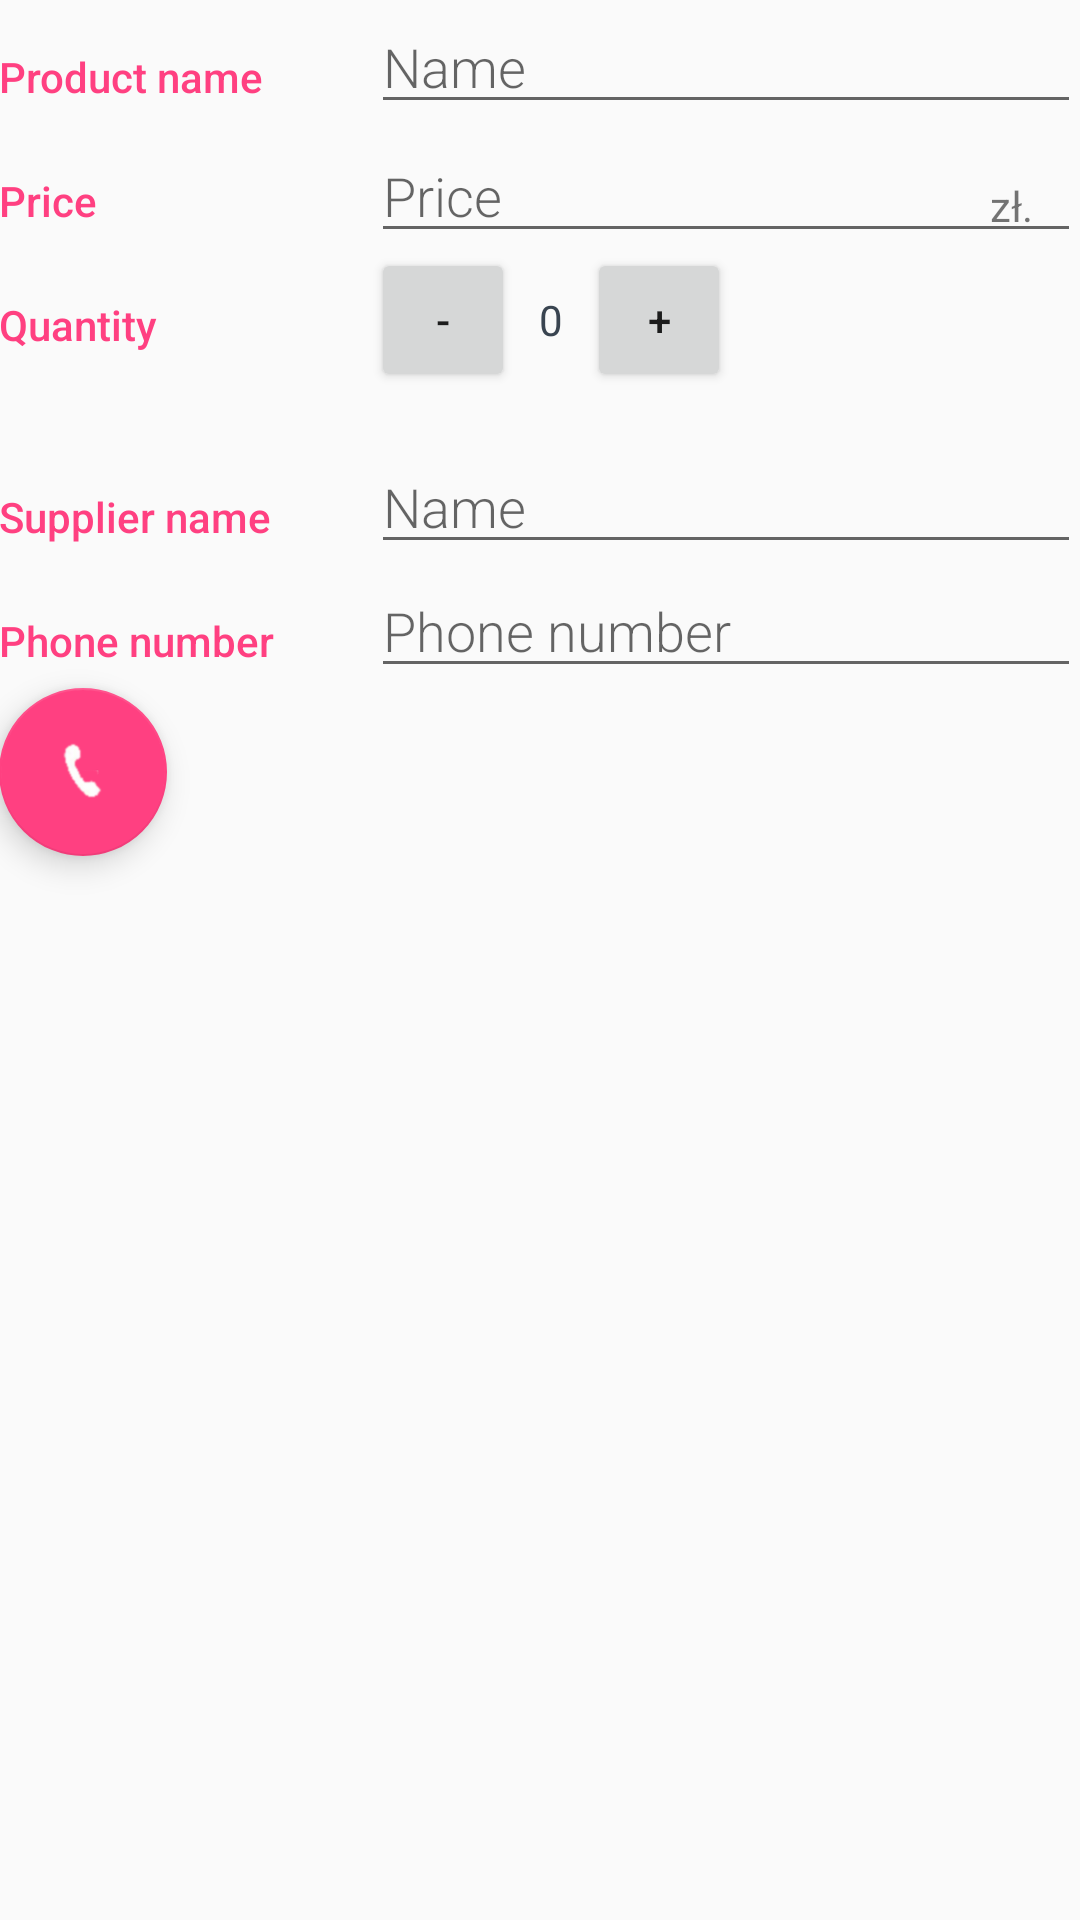

Write the Android layout XML for this screen, with the resource values it uses.
<!-- AndroidManifest.xml: activity theme EditorTheme -->
<!-- res/layout/activity_editor.xml -->
<?xml version="1.0" encoding="utf-8"?>
<LinearLayout xmlns:android="http://schemas.android.com/apk/res/android"
    xmlns:tools="http://schemas.android.com/tools"
    android:layout_width="match_parent"
    android:layout_height="match_parent"
    android:orientation="vertical"
    android:padding="@dimen/activity_margin"
    tools:context=".EditorActivity">

    
    <LinearLayout
        android:id="@+id/container_product_name"
        android:layout_width="match_parent"
        android:layout_height="wrap_content"
        android:orientation="horizontal">

        
        <TextView
            style="@style/CategoryStyle"
            android:text="@string/category_product" />

        
        <LinearLayout
            android:layout_width="0dp"
            android:layout_height="wrap_content"
            android:layout_weight="2"
            android:orientation="vertical"
            android:paddingLeft="4dp">

            
            <EditText
                android:id="@+id/edit_product_name"
                style="@style/EditorFieldStyle"
                android:hint="@string/hint_product_name"
                android:inputType="textCapWords" />
        </LinearLayout>
    </LinearLayout>

    
    <LinearLayout
        android:id="@+id/container_price"
        android:layout_width="match_parent"
        android:layout_height="wrap_content"
        android:orientation="horizontal">

        
        <TextView
            style="@style/CategoryStyle"
            android:text="@string/category_price" />

        
        <RelativeLayout
            android:layout_width="0dp"
            android:layout_height="wrap_content"
            android:layout_weight="2"
            android:paddingLeft="4dp">

            
            <EditText
                android:id="@+id/edit_product_price"
                style="@style/EditorFieldStyle"
                android:hint="@string/hint_product_price"
                android:inputType="number" />

            
            <TextView
                android:id="@+id/label_product_price_units"
                style="@style/EditorUnitsStyle"
                android:text="@string/unit_product_price" />
        </RelativeLayout>
    </LinearLayout>

    
    <LinearLayout
        android:id="@+id/container_quantity"
        android:layout_width="match_parent"
        android:layout_height="wrap_content"
        android:orientation="horizontal">

        
        <TextView
            style="@style/CategoryStyle"
            android:text="@string/category_quantity" />


        <LinearLayout
            android:layout_width="0dp"
            android:layout_height="wrap_content"
            android:layout_weight="2"
            android:orientation="horizontal"
            android:paddingLeft="4dp">

            
            <Button
                android:id="@+id/decrement"
                android:layout_width="48dp"
                android:layout_height="48dp"
                android:layout_marginBottom="16dp"
                android:onClick="@string/decrement"
                android:text="-" />

            
            <TextView
                android:id="@+id/edit_product_quantity"
                android:layout_width="wrap_content"
                android:layout_height="wrap_content"
                android:paddingLeft="8dp"
                android:paddingRight="8dp"
                android:text="0"
                android:textColor="@color/editorColorPrimaryDark"
                android:textSize="@dimen/activity_margin" />

            
            <Button
                android:id="@+id/increment"
                android:layout_width="48dp"
                android:layout_height="48dp"
                android:onClick="@string/increment"
                android:text="+" />

        </LinearLayout>
    </LinearLayout>

    
    <LinearLayout
        android:id="@+id/container_supplier_name"
        android:layout_width="match_parent"
        android:layout_height="wrap_content"
        android:orientation="horizontal">

        
        <TextView
            style="@style/CategoryStyle"
            android:text="@string/category_supplier_name" />

        
        <LinearLayout
            android:layout_width="0dp"
            android:layout_height="wrap_content"
            android:layout_weight="2"
            android:orientation="vertical"
            android:paddingLeft="4dp">

            
            <EditText
                android:id="@+id/edit_supplier_name"
                style="@style/EditorFieldStyle"
                android:hint="@string/hint_supplier_name"
                android:inputType="textCapWords" />
        </LinearLayout>
    </LinearLayout>

    
    <LinearLayout
        android:id="@+id/container_supplier_phone_number"
        android:layout_width="match_parent"
        android:layout_height="wrap_content"
        android:orientation="horizontal">

        
        <TextView
            style="@style/CategoryStyle"
            android:text="@string/category_supplier_phone_number" />

        
        <LinearLayout
            android:layout_width="0dp"
            android:layout_height="wrap_content"
            android:layout_weight="2"
            android:orientation="vertical"
            android:paddingLeft="4dp">

            
            <EditText
                android:id="@+id/edit_supplier_phone_number"
                style="@style/EditorFieldStyle"
                android:hint="@string/hint_supplier_phone_number"
                android:inputType="textCapWords" />
        </LinearLayout>
    </LinearLayout>

    <android.support.design.widget.FloatingActionButton
        android:id="@+id/order"
        android:layout_width="wrap_content"
        android:layout_height="wrap_content"
        android:layout_margin="@dimen/fab_margin"
        android:src="@drawable/ic_order_inventory" />
</LinearLayout>
<!-- resources referenced by this layout -->
<resources>
  <color name="editorColorPrimaryDark">#394450</color>
  <!-- drawable ic_order_inventory: png bitmap (drawable-hdpi, 3189 bytes) -->
  <string name="category_price">Price</string>
  <string name="category_product">Product name</string>
  <string name="category_quantity">Quantity</string>
  <string name="category_supplier_name">Supplier name</string>
  <string name="category_supplier_phone_number">Phone number</string>
  <string name="decrement">decrement</string>
  <string name="hint_product_name">Name</string>
  <string name="hint_product_price">Price</string>
  <string name="hint_supplier_name">Name</string>
  <string name="hint_supplier_phone_number">Phone number</string>
  <string name="increment">increment</string>
  <string name="unit_product_price">zł.</string>
  <style name="CategoryStyle">
          <item name="android:layout_height">wrap_content</item>
          <item name="android:layout_width">0dp</item>
          <item name="android:layout_weight">1</item>
          <item name="android:paddingTop">16dp</item>
          <item name="android:textColor">@color/colorAccent</item>
          <item name="android:fontFamily" tools:targetApi="jelly_bean">sans-serif-medium</item>
          <item name="android:textAppearance">?android:textAppearanceSmall</item>
      </style>
  <style name="EditorFieldStyle">
          <item name="android:layout_height">wrap_content</item>
          <item name="android:layout_width">match_parent</item>
          <item name="android:fontFamily" tools:targetApi="jelly_bean">sans-serif-light</item>
          <item name="android:textAppearance">?android:textAppearanceMedium</item>
      </style>
  <style name="EditorUnitsStyle">
          <item name="android:layout_height">wrap_content</item>
          <item name="android:layout_width">wrap_content</item>
          <item name="android:layout_alignParentRight">true</item>
          <item name="android:paddingRight">16dp</item>
          <item name="android:paddingTop">16dp</item>
          <item name="android:textAppearance">?android:textAppearanceSmall</item>
      </style>
  <style name="EditorTheme" parent="Theme.AppCompat.Light.DarkActionBar">
          <item name="colorPrimary">@color/editorColorPrimary</item>
          <item name="colorPrimaryDark">@color/editorColorPrimaryDark</item>
          <item name="colorAccent">@color/colorAccent</item>
      </style>
  <color name="colorAccent">#FF4081</color>
  <color name="editorColorPrimary">#2D3640</color>
</resources>
